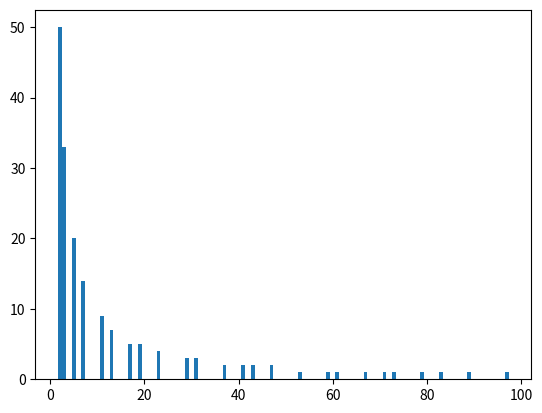

This chart was generated by the following Python code:
# Aysegul Alpay
# Belle Pensamiento

# Prime Charts and Bar Numbers

'''

The question arose during a conversation with Aysegul regarding Problem 3 on Project Euler.
The task is to get the prime factors of 600851475143. The lowest prime factor was found to be 71, through trial and error.
Aysegul was surprised that it wasn't a lower number. I didn't think that the there was a relationship formed between n and its primes as n increased.
Neither of us could really prove it so we got to work making a bar chart that would visualize the amount of times a number was someone else's prime.
Are bigger numbers are more likely to have 2 as their prime number? what about 3? what about 4, 5, etc? And does this bar chart method actually prove anything?

'''


'''ANSWER:  '''

import sympy as sp

n = 100

mylist = list(range(1,n+1))
print(mylist)

x = list(sp.primerange(1, n+1))

# print(x.index(5))

allnumbers = []

y = []
for j in x:
    n = 0
    # print(j)
    for i in mylist:
        
        if i % j == 0:
            n += 1
            # allnumbers.append(j)
    y.append(n)
    
print(y)
# print(x.index(2))

# # y = allnumbers
listofzeros = [0] * len(x)



# print(listofzeros)
# print(x)


import numpy as np
import matplotlib.pyplot as plt 


plt.bar(x,y)
plt.show()

''' We printed out bar charts for n = 100 and n = 1000 and noted the differences between the occurences of 2 and 3. more analysis should be done. possibly over soju or sake'''
